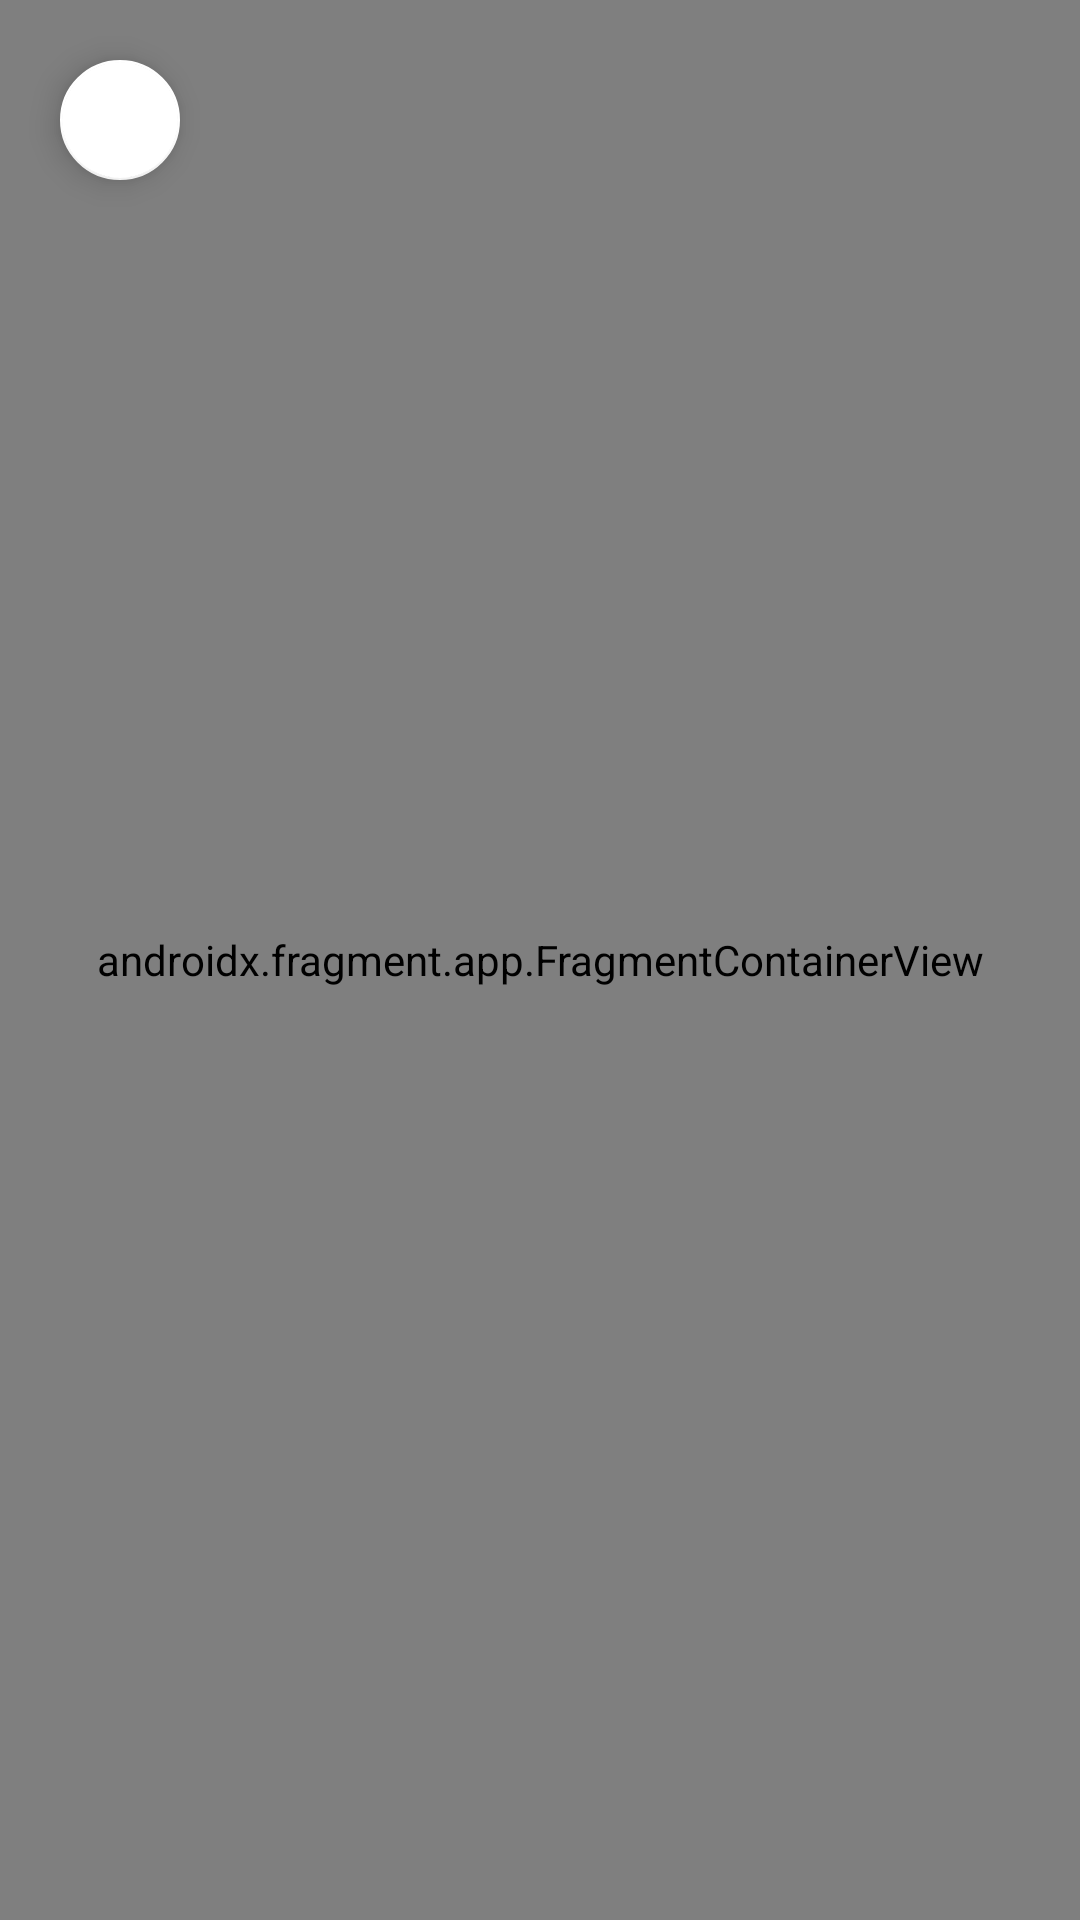

This screen was rendered from an Android layout file. Write that file and the resources it references.
<!-- AndroidManifest.xml: application theme Theme.example -->
<!-- res/layout/content_main.xml -->
<?xml version="1.0" encoding="utf-8"?>
<androidx.constraintlayout.widget.ConstraintLayout xmlns:android="http://schemas.android.com/apk/res/android"
    xmlns:app="http://schemas.android.com/apk/res-auto"
    xmlns:tools="http://schemas.android.com/tools"
    android:layout_width="match_parent"
    android:layout_height="match_parent"
    android:layout_marginHorizontal="@dimen/activity_horizontal_margin"
    android:layout_marginVertical="@dimen/activity_horizontal_margin"
    app:layout_behavior="@string/appbar_scrolling_view_behavior"
    tools:showIn="@layout/activity_main">

    <com.google.android.material.floatingactionbutton.FloatingActionButton
        android:id="@+id/nav_drawer_FAB"
        android:layout_width="wrap_content"
        android:layout_height="wrap_content"
        android:layout_margin="@dimen/fab_margin"
        android:clickable="true"
        android:focusable="true"
        app:backgroundTint="#FFF"
        app:fabSize="mini"
        app:layout_constraintStart_toStartOf="parent"
        app:layout_constraintTop_toTopOf="parent"
        app:rippleColor="#eff5ff"
        app:srcCompat="@drawable/ic_baseline_menu"
        android:contentDescription="@string/menu_fab_desc" />

    <androidx.fragment.app.FragmentContainerView
        android:id="@+id/nav_host_fragment_content_main"
        android:name="androidx.navigation.fragment.NavHostFragment"
        android:layout_width="match_parent"
        android:layout_height="match_parent"
        app:defaultNavHost="true"
        app:layout_constraintLeft_toLeftOf="parent"
        app:layout_constraintRight_toRightOf="parent"
        app:layout_constraintTop_toTopOf="parent"
        app:navGraph="@navigation/mobile_navigation" />
</androidx.constraintlayout.widget.ConstraintLayout>
<!-- res/layout/activity_main.xml (included above) -->
<?xml version="1.0" encoding="utf-8"?>
<androidx.drawerlayout.widget.DrawerLayout xmlns:android="http://schemas.android.com/apk/res/android"
    xmlns:app="http://schemas.android.com/apk/res-auto"
    xmlns:tools="http://schemas.android.com/tools"
    android:id="@+id/drawer_layout"
    android:layout_width="match_parent"
    android:layout_height="match_parent"
    android:fitsSystemWindows="true"
    tools:openDrawer="start">

    <include
        android:id="@+id/content_view"
        layout="@layout/content_main" />

    <com.google.android.material.navigation.NavigationView
        android:id="@+id/nav_view"
        android:layout_width="wrap_content"
        android:layout_height="match_parent"
        android:layout_gravity="start"
        android:fitsSystemWindows="true"
        app:headerLayout="@layout/nav_header_main"
        app:menu="@menu/activity_main_drawer" />
</androidx.drawerlayout.widget.DrawerLayout>
<!-- res/layout/nav_header_main.xml (included above) -->
<?xml version="1.0" encoding="utf-8"?>
<LinearLayout xmlns:android="http://schemas.android.com/apk/res/android"
    xmlns:app="http://schemas.android.com/apk/res-auto"
    android:layout_width="match_parent"
    android:layout_height="@dimen/nav_header_height"
    android:background="@drawable/side_nav_bar"
    android:gravity="bottom"
    android:orientation="vertical"
    android:paddingLeft="@dimen/activity_horizontal_margin"
    android:paddingTop="@dimen/activity_vertical_margin"
    android:paddingRight="@dimen/activity_horizontal_margin"
    android:paddingBottom="@dimen/activity_vertical_margin"
    android:theme="@style/ThemeOverlay.AppCompat.Dark">

    <ImageView
        android:id="@+id/imageView"
        android:layout_width="wrap_content"
        android:layout_height="wrap_content"
        android:contentDescription="@string/nav_header_desc"
        android:paddingTop="@dimen/nav_header_vertical_spacing"
        app:srcCompat="@mipmap/ic_launcher_foreground" />

    <TextView
        android:layout_width="match_parent"
        android:layout_height="wrap_content"
        android:paddingTop="@dimen/nav_header_vertical_spacing"
        android:text="@string/nav_header_title"
        android:textAppearance="@style/TextAppearance.AppCompat.Body1" />

</LinearLayout>
<!-- resources referenced by this layout -->
<resources>
  <dimen name="activity_horizontal_margin">16dp</dimen>
  <dimen name="activity_vertical_margin">16dp</dimen>
  <dimen name="fab_margin">16dp</dimen>
  <dimen name="nav_header_height">176dp</dimen>
  <dimen name="nav_header_vertical_spacing">8dp</dimen>
  <!-- drawable side_nav_bar (drawable) -->
  <shape xmlns:android="http://schemas.android.com/apk/res/android"
      android:shape="rectangle">
      <gradient
          android:angle="135"
          android:centerColor="@color/colorPrimary"
          android:endColor="@color/colorPrimaryDark"
          android:startColor="@color/colorPrimaryTranslucent"
          android:type="linear" />
  </shape>
  <!-- mipmap ic_launcher_foreground: png bitmap (mipmap-hdpi, 15633 bytes) -->
  <string name="menu_fab_desc">Menu FAB</string>
  <string name="nav_header_desc">Navigation Header</string>
  <string name="nav_header_title">Scooter Radar</string>
  <style name="Theme.example" parent="Theme.MaterialComponents.DayNight.DarkActionBar">
          
          <item name="colorPrimary">@color/purple_500</item>
          <item name="colorPrimaryVariant">@color/purple_700</item>
          <item name="colorOnPrimary">@color/white</item>
          
          <item name="colorSecondary">@color/teal_200</item>
          <item name="colorSecondaryVariant">@color/teal_700</item>
          <item name="colorOnSecondary">@color/black</item>
          
          <item name="android:statusBarColor" tools:targetApi="l">?attr/colorPrimaryVariant</item>
          
      </style>
  <color name="colorPrimary">#6200EE</color>
  <color name="colorPrimaryDark">#3700B3</color>
  <color name="colorPrimaryTranslucent">#556200EE</color>
  <color name="white">#FFFFFFFF</color>
  <color name="black">#FF000000</color>
  <!-- not gathered from this repository: default colours our renderer supplied (Android Studio template values) -->
  <color name="purple_500">#FF6200EE</color>
  <color name="purple_700">#FF3700B3</color>
  <color name="teal_200">#FF03DAC5</color>
  <color name="teal_700">#FF018786</color>
</resources>
